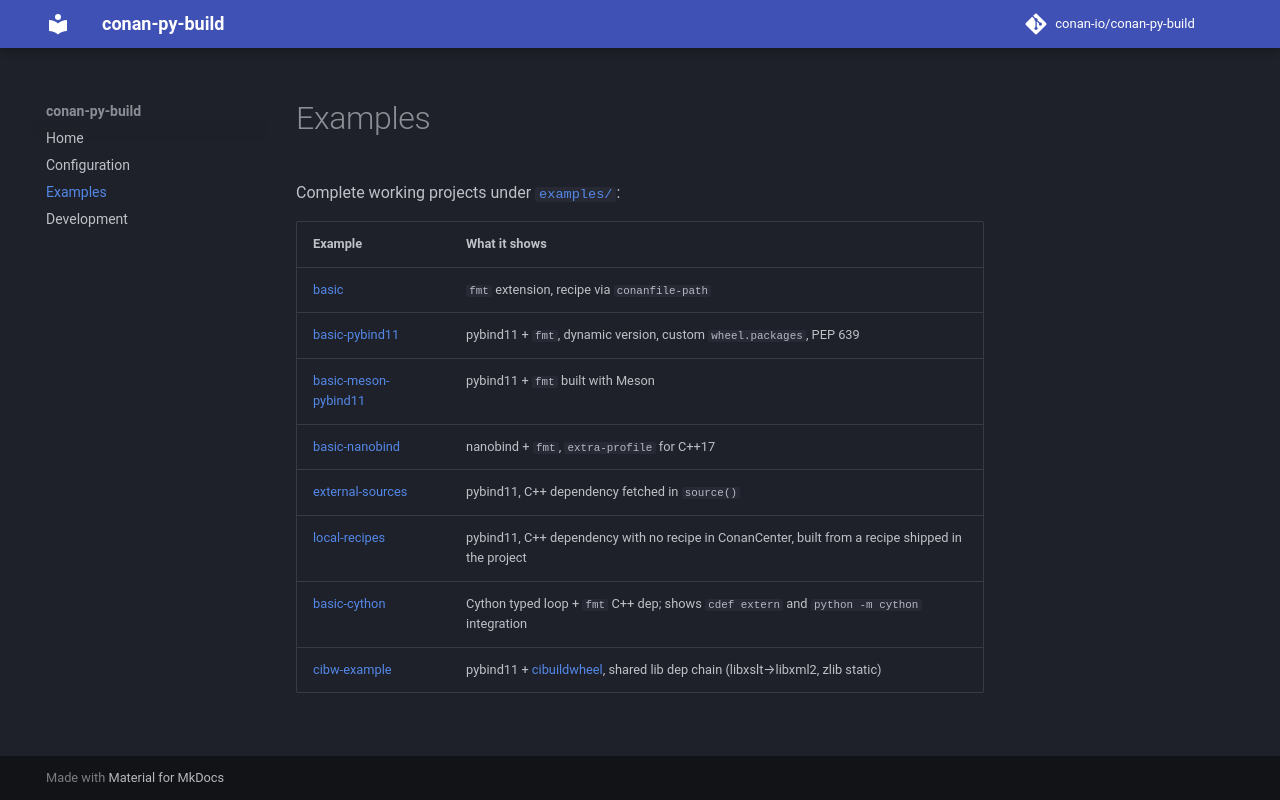

repository: conan-io/conan-py-build · page: examples/index.html · generator: mkdocs

# Examples

Complete working projects under
[`examples/`](https://github.com/conan-io/conan-py-build/tree/main/examples):

| Example | What it shows |
|---------|---------------|
| [basic](https://github.com/conan-io/conan-py-build/tree/main/examples/basic) | `fmt` extension, recipe via `conanfile-path` |
| [basic-pybind11](https://github.com/conan-io/conan-py-build/tree/main/examples/basic-pybind11) | pybind11 + `fmt`, dynamic version, custom `wheel.packages`, PEP 639 |
| [basic-meson-pybind11](https://github.com/conan-io/conan-py-build/tree/main/examples/basic-meson-pybind11) | pybind11 + `fmt` built with Meson |
| [basic-nanobind](https://github.com/conan-io/conan-py-build/tree/main/examples/basic-nanobind) | nanobind + `fmt`, `extra-profile` for C++17 |
| [external-sources](https://github.com/conan-io/conan-py-build/tree/main/examples/external-sources) | pybind11, C++ dependency fetched in `source()` |
| [local-recipes](https://github.com/conan-io/conan-py-build/tree/main/examples/local-recipes) | pybind11, C++ dependency with no recipe in ConanCenter, built from a recipe shipped in the project |
| [basic-cython](https://github.com/conan-io/conan-py-build/tree/main/examples/basic-cython) | Cython typed loop + `fmt` C++ dep; shows `cdef extern` and `python -m cython` integration |
| [cibw-example](https://github.com/conan-io/conan-py-build/tree/main/examples/cibw-example) | pybind11 + [cibuildwheel](https://cibuildwheel.pypa.io/), shared lib dep chain (libxslt→libxml2, zlib static) |
